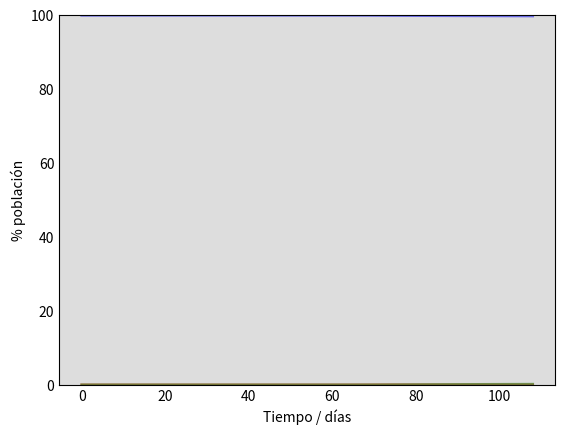

Source code (Python): (Note: this script raises an exception after producing the figure.)
import matplotlib.pyplot as plt
import numpy as np
from scipy.integrate import solve_ivp
import sys

# Parámetros de la enfermedad
BETA = 0.3833333
GAMMA = 0.1666667

PHI = 0.4
T0 = 30 # Inicio epidemia
T1 = 73 # Inicio cuarentena
N = 39937489

DIAS = 108
PORCENTAJE_CONTAGIO_INICIAL = 0.03
PORCENTAJE_FIN_EPIDEMIA = 0.01
PORCENTAJE_CAMAS_POBLACION = 0.3
PORCENTAJE_POBLACION_EN_CUARENTENA = 0.35

MOSTRAR_GRAFICO = False
TIEMPO = np.arange(T0, T1, 1)
TIEMPO_GRAFICO = np.linspace(0, DIAS, DIAS)
CAMAS = np.full(DIAS, PORCENTAJE_CAMAS_POBLACION)

def SIR(t, y):
    """
    Esta función será invocada por el método de resolución de ecuaciones diferenciales
    Para cada instante de tiempo t calcula los nuevos valores de S, I y R
    """
    S, I, R = y
    # if t <= T1:
    dsdt = -BETA*S*I
    didt = BETA*S*I - GAMMA*I
    drdt = GAMMA*I
    # if t > T1:
    #     dsdt = -BETA*PHI*S*I
    #     didt = BETA*PHI*S*I - GAMMA*I
    #     drdt = GAMMA*I
    return dsdt, didt, drdt

def SIR2(t, y):
    """
    Esta función será invocada por el método de resolución de ecuaciones diferenciales
    Para cada instante de tiempo t calcula los nuevos valores de S, I y R
    """
    S, I, R = y
    # if t <= T1:
    # dsdt = -BETA*S*I
    # didt = BETA*S*I - GAMMA*I
    # drdt = GAMMA*I
    # if t > T1:
    dsdt = -BETA*PHI*S*I
    didt = BETA*PHI*S*I - GAMMA*I
    drdt = GAMMA*I
    return dsdt, didt, drdt

def simular_con_cuarentena():
    """
    Realiza una simulación con cuarentena del modelo SIR
    Toda la población es susceptible de contagiarse
    Retorna todos los valores de S, I y R para cada instante de tiempo
    """
    S0 = 1
    I0 = 1/N
    R0 = 1.953490*10**-17
    y0 = [S0, I0, R0]

    # print(y0)
    # print(BETA)
    # print(GAMMA)
    # print(N)
    # TODO Probar con dos llamadas a SIR, una con beta y gamma y la otra con beta*phi y gamma
    TIEMPO = np.arange(T0, T1, 1)

    ret = solve_ivp(SIR, [T0, T1], y0, t_eval=TIEMPO, method='LSODA')
    S, I, R = ret.y
    # print(S)
    # print(I)
    # print(R)
    S = np.insert(S, 0, np.repeat(S0, T0+1), axis=0)
    I = np.insert(I, 0, np.repeat(I0, T0+1), axis=0)
    R = np.insert(R, 0, np.repeat(R0, T0+1), axis=0)

    Nus = S * N
    Nus = np.subtract(Nus[0:Nus.size -1], Nus[1:Nus.size])

    S0 = S[S.size - 1]
    I0 = I[I.size - 1]
    R0 = R[R.size - 1]
    y0 = [S0, I0, R0]

    TIEMPO = np.arange(T1, DIAS+1, 1)

    ret = solve_ivp(SIR2, [T1, DIAS+1], y0, t_eval=TIEMPO, method='LSODA')
    S1, I1, R1 = ret.y

    Nus1 = S1 * N
    Nus1 = np.subtract(Nus1[0:Nus1.size -1], Nus1[1:Nus1.size])
    Nus = np.insert(Nus1, 0, Nus, axis=0)

    S = np.append(S, S1[1:S1.size - 1])
    I = np.append(I, I1[1:I1.size - 1])
    R = np.append(R, R1[1:R1.size - 1])
    print(S*N)
    print(Nus)
    return [S, I, R, Nus]

def imprimir_informacion(SIR, modelo):
    """
    Calcula e imprime por consola algunos valores relevantes de la simulación
    """
    S, I, R, Nus = SIR
    dia_pico_infectados = 0
    maximo_infectados = 0
    dia_fin_enfermedad = 0
    dia_saturacion = 0
    for dia in range (0, len(S)):
        if I[dia] >= maximo_infectados:
            maximo_infectados = I[dia]
            dia_pico_infectados = dia

        if I[dia] < PORCENTAJE_FIN_EPIDEMIA and dia_fin_enfermedad is 0:
            dia_fin_enfermedad = dia

        if I[dia] >= PORCENTAJE_CAMAS_POBLACION and dia_saturacion is 0:
            dia_saturacion = dia

    print("Información del modelo " + modelo)
    print("El pico de la enfermedad fue el día {0} con el {1:.2f}% de la población infectada".format(dia_pico_infectados, maximo_infectados*100))
    print("La epidemia duró {0} días".format(dia_fin_enfermedad))
    if dia_saturacion is not 0:
        print("El sistema de salud se saturó el día", dia_saturacion)
    else:
        print("El sistema de salud no se saturó")

    return SIR

def graficar(SIR, modelo):
    """
    Realiza un gráfico con la evolución de las 3 variables del modelo respecto del tiempo
    """
    S, I, R, Nus = SIR
    fig = plt.figure(facecolor='w')
    ax = fig.add_subplot(111, facecolor='#dddddd', axisbelow=True)
    ax.plot(TIEMPO_GRAFICO, S*100, 'b', alpha=0.5, lw=2, label='Susceptibles')
    ax.plot(TIEMPO_GRAFICO, I*100, 'r', alpha=0.5, lw=2, label='Infectados')
    ax.plot(TIEMPO_GRAFICO, R*100, 'g', alpha=0.5, lw=2, label='Recuperados')
    # ax.plot(TIEMPO_GRAFICO, CAMAS*100, 'black', alpha=0.5, lw=2, label='Capacidad del sistema sanitario')
    ax.set_xlabel('Tiempo / días')
    ax.set_ylabel('% población')
    ax.set_ylim(0,100)
    ax.yaxis.set_tick_params(length=0)
    ax.xaxis.set_tick_params(length=0)
    ax.grid(b=True, which='major', c='w', lw=2, ls='-')
    legend = ax.legend()
    legend.get_frame().set_alpha(0.5)
    for spine in ('top', 'right', 'bottom', 'left'):
        ax.spines[spine].set_visible(False)
    plt.title(modelo)
    plt.savefig("{0}/SIR-{1} - phi {2} - T1 {3}.png".format(sys.path[0], modelo, PHI, T1))
    print("El gráfico se guardó en {0}/SIR-{1} - phi {2} - T1 {3}.png".format(sys.path[0], modelo, PHI, T1))
    if MOSTRAR_GRAFICO:
        plt.show()

def main():

    print("TP final - grafico SIR con cuarentena")

    graficar(imprimir_informacion(simular_con_cuarentena(), "Con cuarentena"), "Con cuarentena")


if __name__ == "__main__":
    main()
